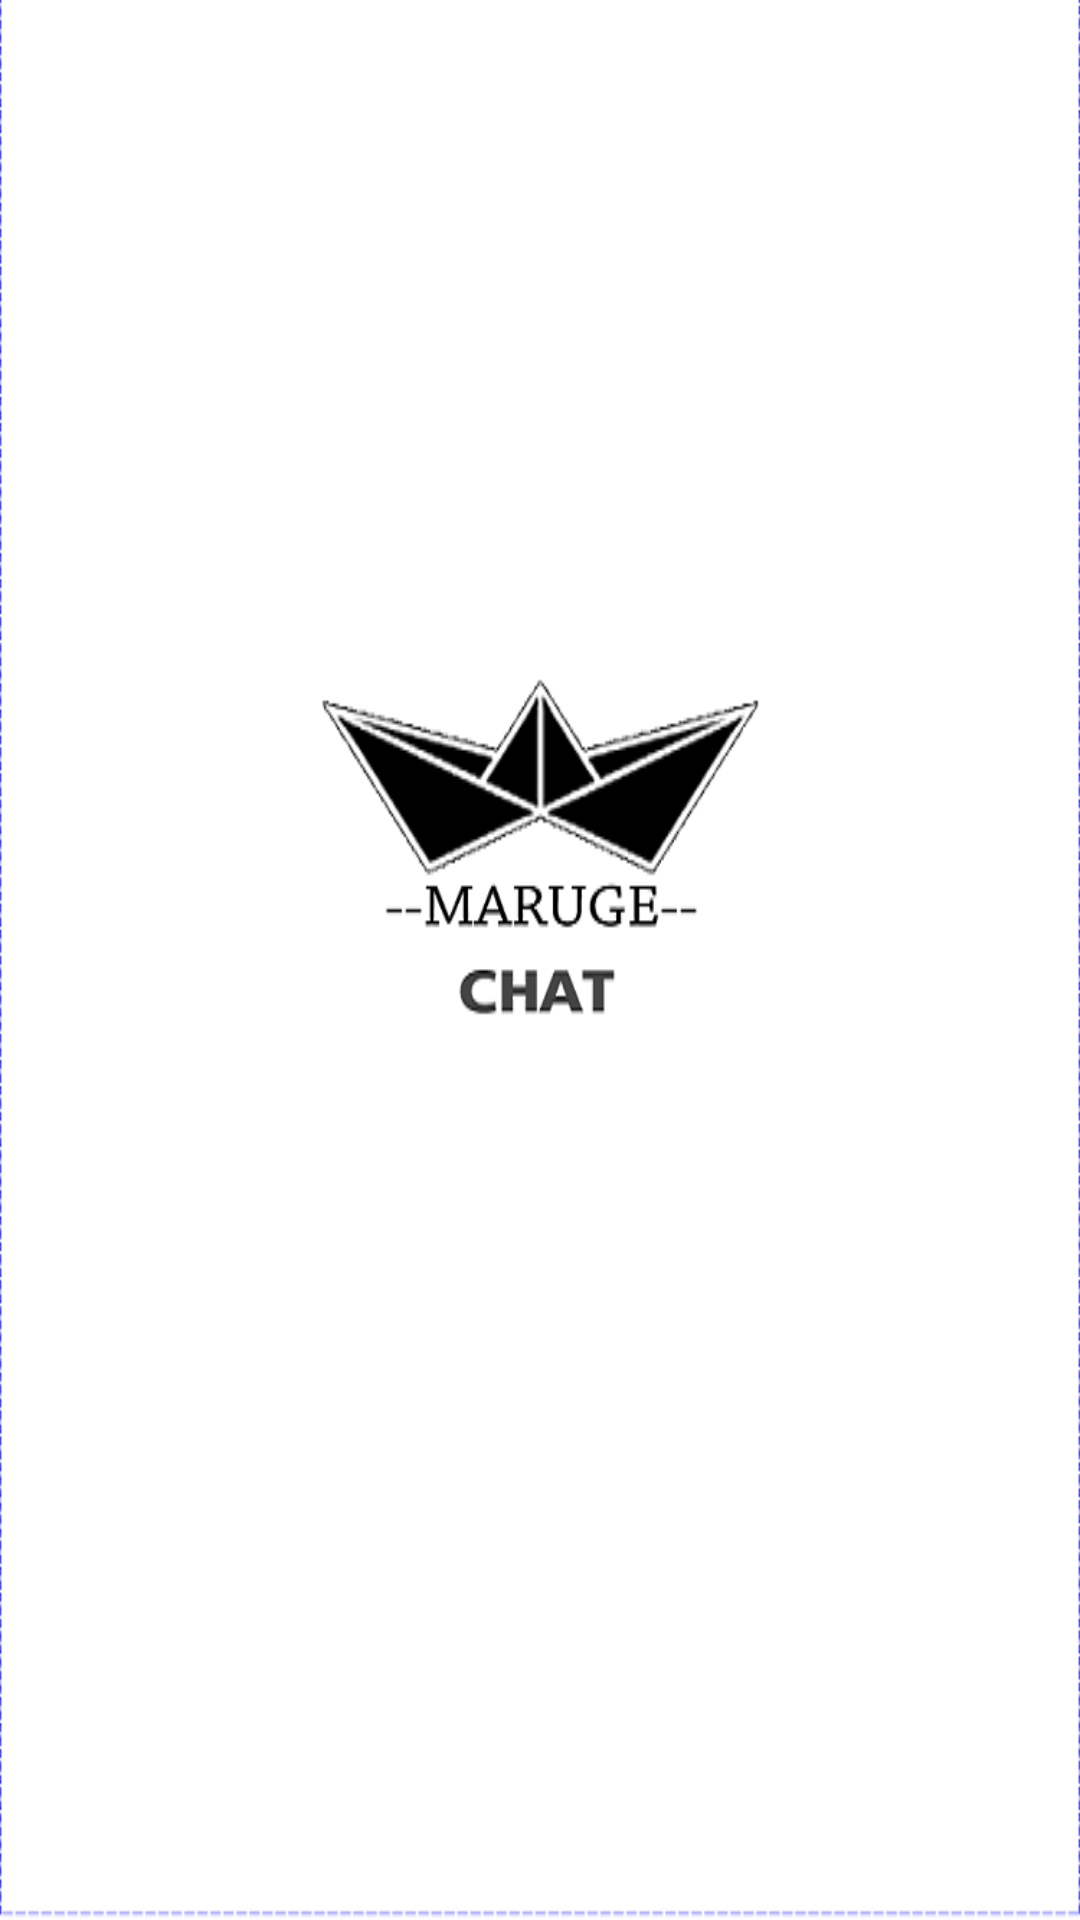

This screen was rendered from an Android layout file. Write that file and the resources it references.
<!-- AndroidManifest.xml: application theme MarugeChat -->
<!-- res/layout/activity_splash.xml -->
<?xml version="1.0" encoding="utf-8"?>
<LinearLayout xmlns:android="http://schemas.android.com/apk/res/android"
    android:layout_width="fill_parent"
    android:layout_height="fill_parent"

    android:background="@mipmap/principal"
    android:orientation="vertical">

</LinearLayout>
<!-- resources referenced by this layout -->
<resources>
  <!-- mipmap principal: png bitmap (drawable, 127509 bytes) -->
  <style name="MarugeChat" parent="Theme.AppCompat.Light.DarkActionBar">
          
          <item name="windowNoTitle">true</item>
          
          <item name="windowActionBar">false</item>
          <item name="colorPrimaryDark">@color/colorPrimaryDark</item>
          <item name="colorPrimary">#0076A3</item>
      </style>
  <color name="colorPrimaryDark">#a34cb8e6</color>
</resources>
